Dataset: Data_CMC_COADEL_1 (GitHub, jmwolf82/XAI_Healthcare). Classes: mitosis, non-mitosis.

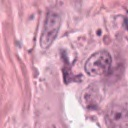
Label: non-mitosis

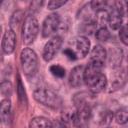
Label: mitosis

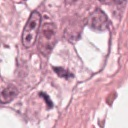
Label: non-mitosis

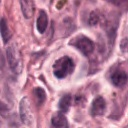
Label: mitosis

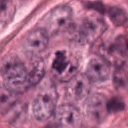
Label: mitosis

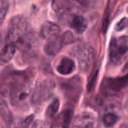
Label: non-mitosis
